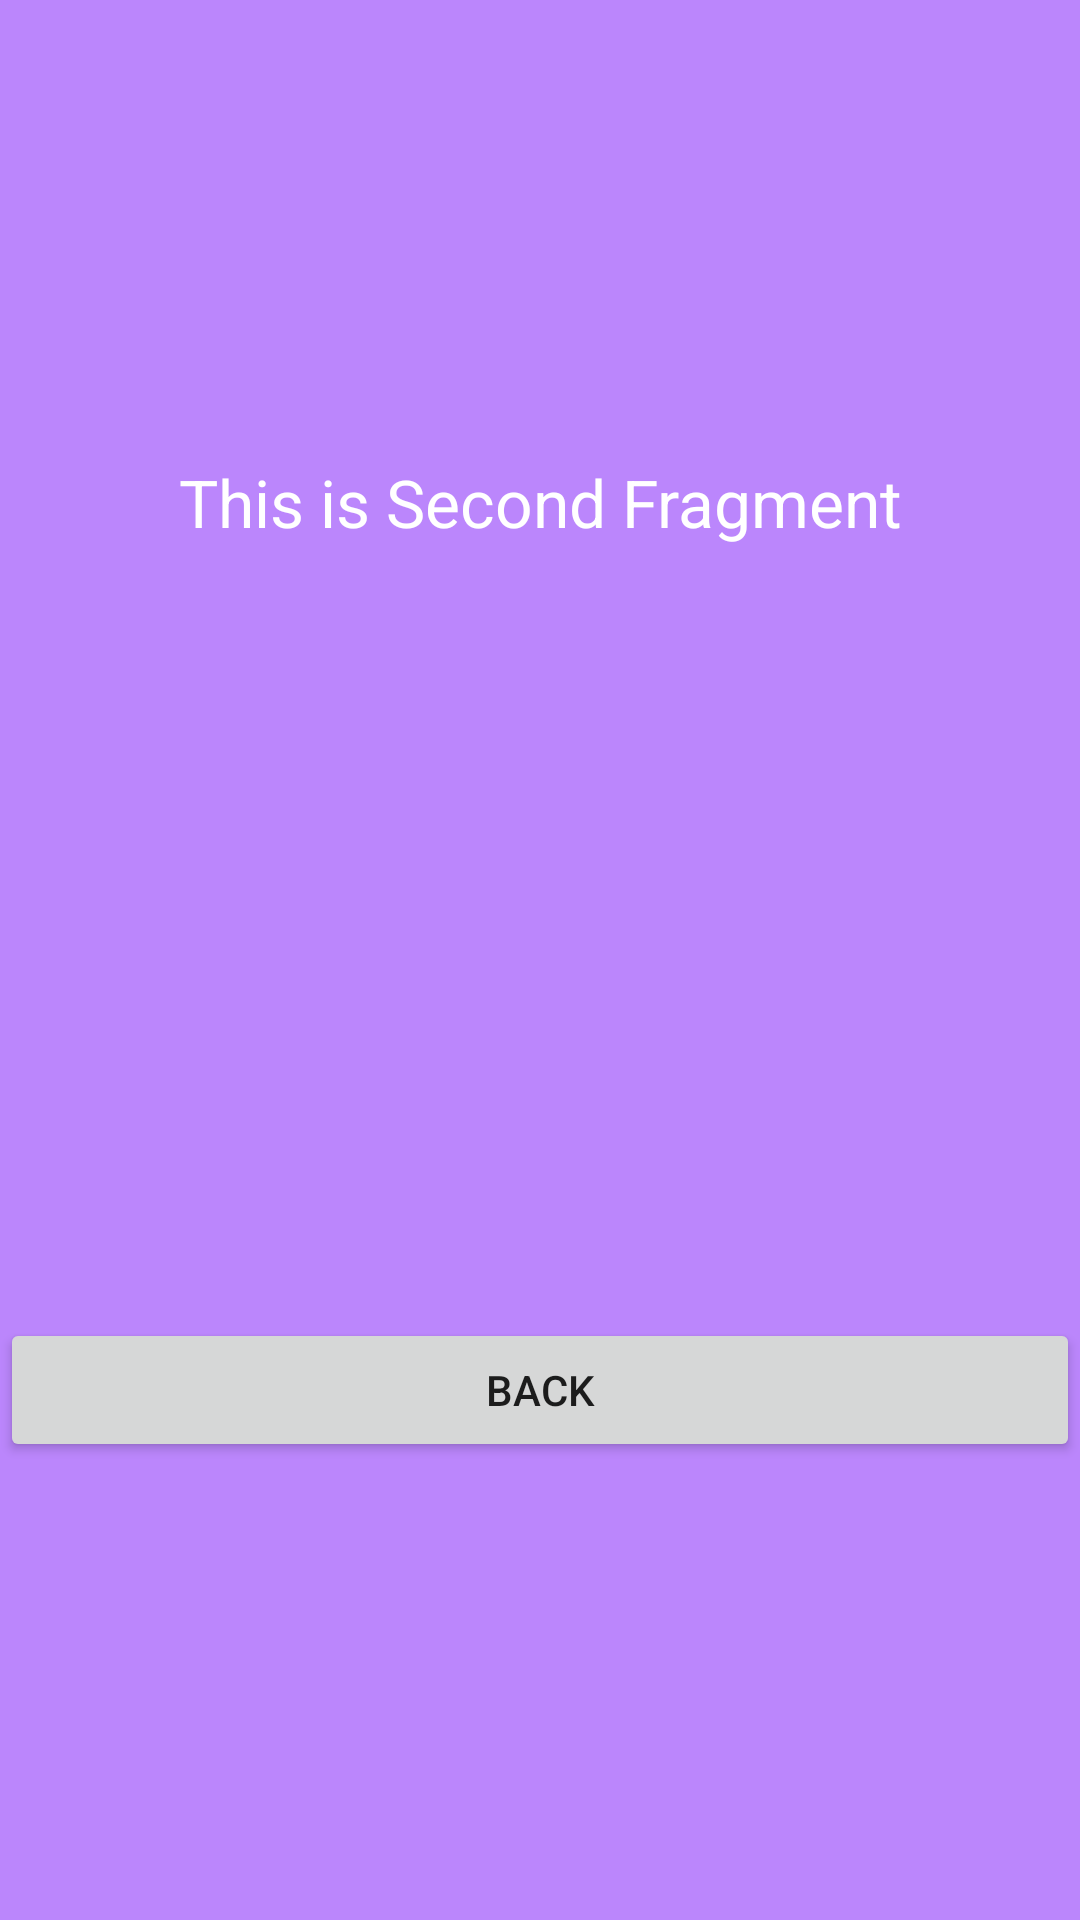

Android layout source for this screen:
<!-- AndroidManifest.xml: application theme Theme.TestingRandomStuff -->
<!-- res/layout/second_screen_fragment.xml -->
<?xml version="1.0" encoding="utf-8"?>
<FrameLayout xmlns:android="http://schemas.android.com/apk/res/android"
    xmlns:tools="http://schemas.android.com/tools"
    android:layout_width="match_parent"
    android:layout_height="match_parent"
    tools:context=".fragment.second.SecondScreenFragment">

    <RelativeLayout
        android:layout_width="match_parent"
        android:layout_height="match_parent"
        android:background="@color/purple_200"
        android:gravity="center"
        tools:context=".SecondFragment">

        <TextView
            android:layout_width="match_parent"
            android:layout_height="wrap_content"
            android:layout_centerInParent="true"
            android:gravity="center"
            android:text="This is Second Fragment"
            android:textColor="@android:color/white"
            android:textSize="22sp" />

        <Button
            android:id="@+id/button_frag2"
            android:layout_width="match_parent"
            android:layout_height="wrap_content"
            android:layout_alignParentBottom="true"
            android:text="Back" />

    </RelativeLayout>


</FrameLayout>
<!-- resources referenced by this layout -->
<resources>
  <style name="Theme.TestingRandomStuff" parent="Theme.MaterialComponents.DayNight.DarkActionBar">
          
          <item name="colorPrimary">@color/purple_500</item>
          <item name="colorPrimaryVariant">@color/purple_700</item>
          <item name="colorOnPrimary">@color/white</item>
          
          <item name="colorSecondary">@color/teal_200</item>
          <item name="colorSecondaryVariant">@color/teal_700</item>
          <item name="colorOnSecondary">@color/black</item>
          
          <item name="android:statusBarColor" tools:targetApi="l">?attr/colorPrimaryVariant</item>
          
      </style>
  <!-- not gathered from this repository: default colours our renderer supplied (Android Studio template values) -->
  <color name="purple_200">#FFBB86FC</color>
  <color name="purple_500">#FF6200EE</color>
  <color name="purple_700">#FF3700B3</color>
  <color name="teal_200">#FF03DAC5</color>
  <color name="teal_700">#FF018786</color>
  <color name="black">#FF000000</color>
  <color name="white">#FFFFFFFF</color>
</resources>
